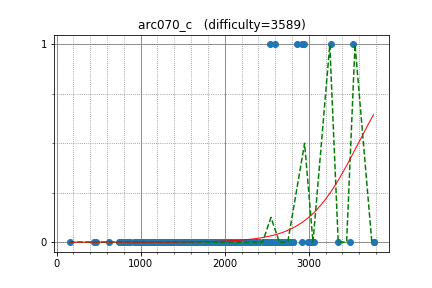

The file beside this chart, header and first rows:
yosupo, 3267.989028, 1
tomerun, 2658, 0
I_love_Hoang_Yen, 2580, 0
ainta, 3035, 0
Reyna, 2809, 0
asi1024, 2809, 0
maroonrk, 2943, 1
krijgertje, 2866, 1
darry140, 2593, 1
WuHongxun, 2538, 1
molamola, 2924, 1
LHiC, 3524, 1
khsoo01, 2762, 0
Kmcode, 2504, 0
unused, 2679, 0
kmjp, 2714, 0
rickytheta, 2672, 0
frank_c1, 2517, 0
dohatsutsu, 2386, 0
latte0119, 2644, 0
Dariusicaa, 2478, 0
trilis, 2100, 0
chemthan, 2252, 0
Rafbill, 2505, 0
eartemov, 1933, 0
leign, 1941, 0
uwi, 3007, 0
swm_sxt, 2052, 0
alish, 2539, 0
l__ZeRo_t, 2762, 0
Sa1378, 2607, 0
maryanna2016, 2679, 0
Archazey, 1994, 0
hamadu, 2346, 0
yoseisan, 2283, 0
autumn_eel, 1705, 0
dragoon, 2565, 0
mamekin, 2565, 0
xiper, 2141, 0
ichyo, 2519, 0
nikutto, 2021, 0
Hasan0540, 1915, 0
TangentDay, 2282, 0
mayoko, 2269, 0
lsmll, 2538, 0
konjo, 2118, 0
ei13333, 2170, 0
smiken, 2119, 0
gigime, 1983, 0
chenmark, 2370, 0
fwm94, 2393, 0
Ping_Pong, 2623, 0
Dener, 1938, 0
kusano, 2286, 0
fetetriste, 2245, 0
imathi, 2199, 0
Filyan, 2098, 0
Fcdkbear, 2344, 0
funcsr, 1935, 0
tspcx, 1953, 0
microtony, 2393, 0
... 404 more rows
